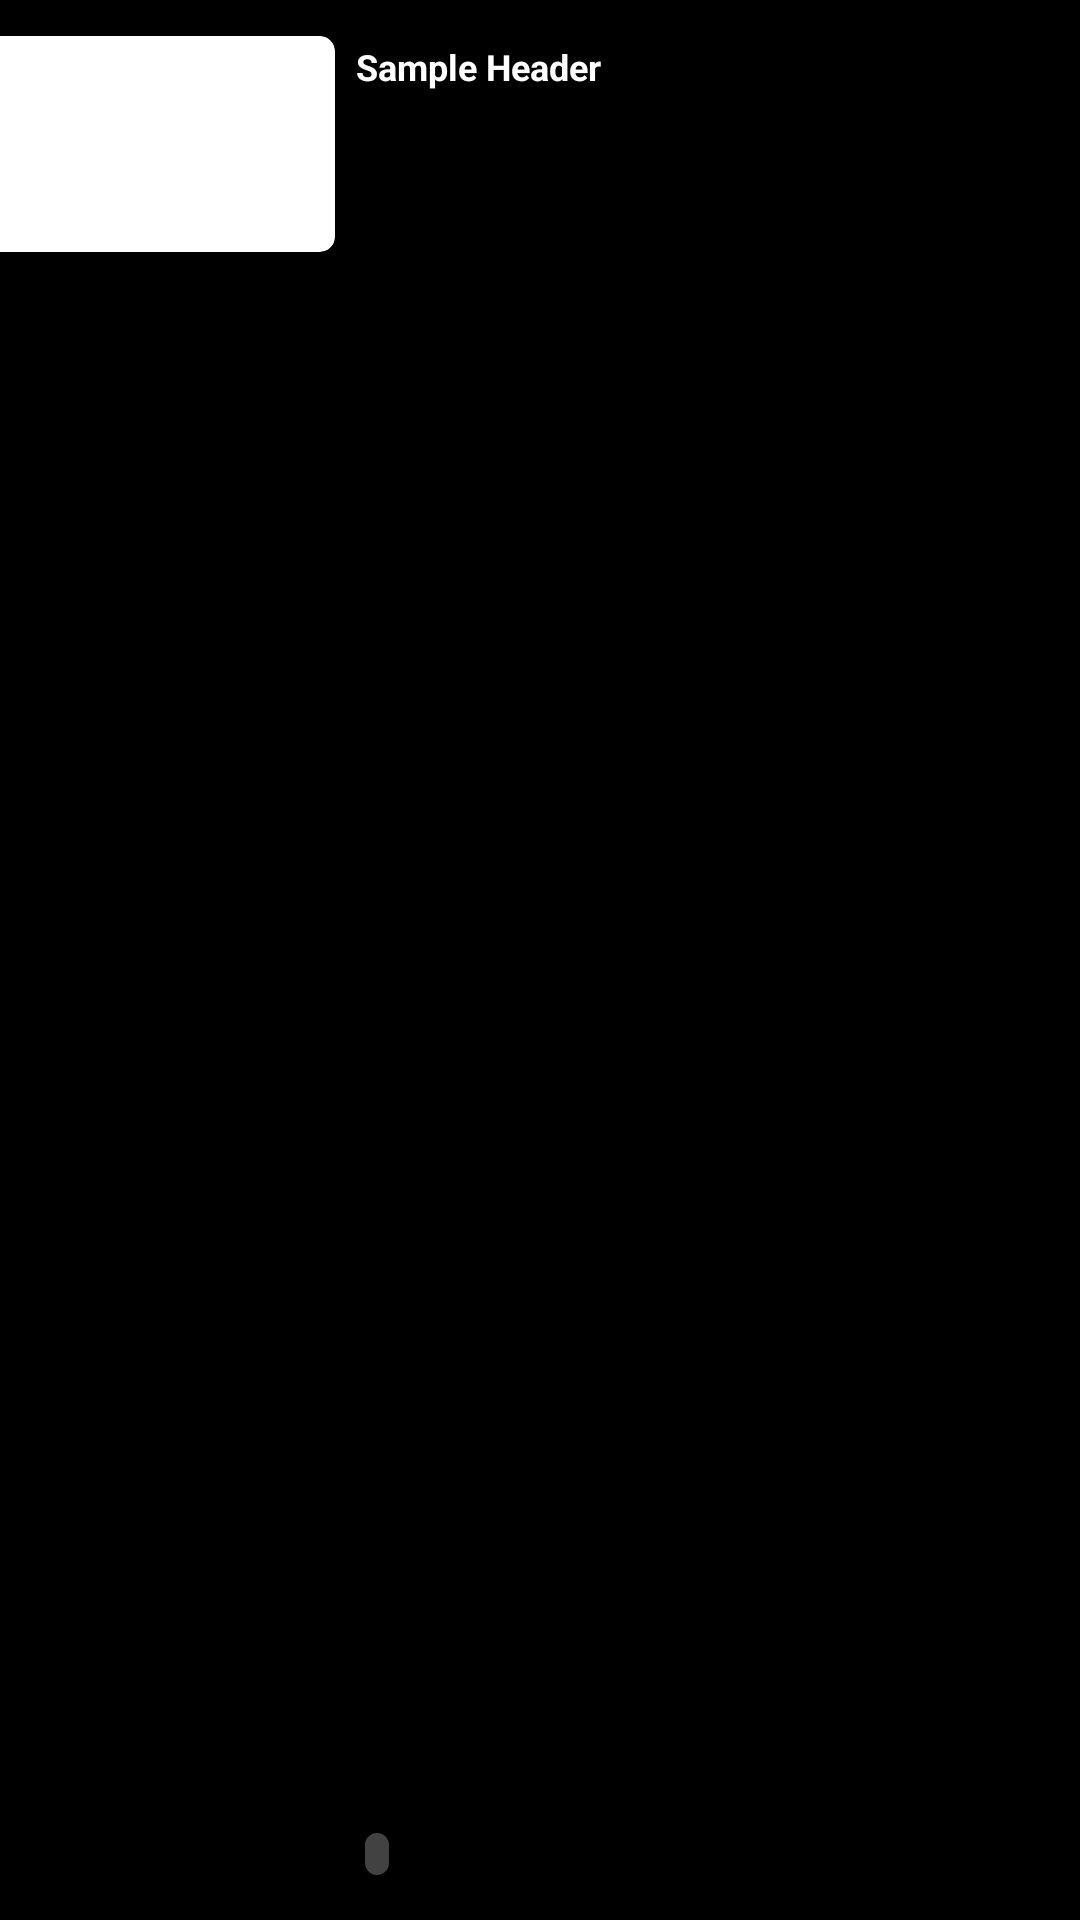

Android layout source for this screen:
<!-- AndroidManifest.xml: application theme Theme.ScoreCheckingApp -->
<!-- res/layout/list_news.xml -->
<?xml version="1.0" encoding="utf-8"?>
<androidx.constraintlayout.widget.ConstraintLayout xmlns:android="http://schemas.android.com/apk/res/android"
    xmlns:app="http://schemas.android.com/apk/res-auto"
    xmlns:tools="http://schemas.android.com/tools"
    android:layout_width="match_parent"
    android:layout_height="wrap_content"
    android:background="@color/black"
    android:paddingBottom="10sp">


    <TextView
        android:id="@+id/news_header_text"
        android:layout_width="270dp"
        android:layout_height="wrap_content"
        android:layout_marginTop="12dp"
        android:padding="2sp"
        android:text="Sample Header"
        android:textColor="@color/white"
        android:textSize="12sp"
        android:layout_marginStart="5sp"
        android:textStyle="bold"
        app:layout_constraintEnd_toEndOf="parent"
        app:layout_constraintStart_toEndOf="@+id/image_card_view"
        app:layout_constraintTop_toTopOf="parent" />


    <TextView
        android:id="@+id/news_type_text"
        android:layout_width="wrap_content"
        android:layout_height="wrap_content"
        android:layout_marginStart="10sp"
        android:layout_marginBottom="5sp"
        android:background="@drawable/news_sports_shape"
        android:paddingStart="4sp"
        android:paddingTop="1sp"
        android:paddingEnd="4sp"
        android:paddingBottom="2sp"
        android:textColor="@color/white"
        android:textSize="8sp"
        app:layout_constraintBottom_toBottomOf="parent"
        app:layout_constraintStart_toEndOf="@id/image_card_view"
        tools:text="sports" />

    <androidx.cardview.widget.CardView
        android:id="@+id/image_card_view"
        android:layout_width="wrap_content"
        android:layout_height="wrap_content"
        android:layout_marginStart="10sp"
        app:cardCornerRadius="5sp"
        android:layout_marginTop="12dp"
        app:layout_constraintEnd_toStartOf="@+id/news_header_text"
        app:layout_constraintStart_toStartOf="parent"
        app:layout_constraintTop_toTopOf="parent">

        <ImageView
            android:id="@+id/news_image"
            android:layout_width="128sp"
            android:layout_height= "72sp"
            tools:src="@drawable/bruno_fernandes_bam1p2pd2ezt15a1tei6tkffk" />
    </androidx.cardview.widget.CardView>
</androidx.constraintlayout.widget.ConstraintLayout>
<!-- resources referenced by this layout -->
<resources>
  <color name="black">#FF000000</color>
  <color name="white">#FFFFFFFF</color>
  <!-- drawable bruno_fernandes_bam1p2pd2ezt15a1tei6tkffk: jpg bitmap (drawable, 29073 bytes) -->
  <!-- drawable news_sports_shape (drawable) -->
  <?xml version="1.0" encoding="utf-8"?>
  <shape xmlns:android="http://schemas.android.com/apk/res/android">
      <corners
          android:radius="4sp"/>
      <solid
          android:color="@color/light_black"/>
  </shape>
  <style name="Theme.ScoreCheckingApp" parent="Theme.MaterialComponents.DayNight.NoActionBar">
          
          <item name="colorPrimary">@color/orange</item>
          <item name="colorPrimaryVariant">@color/black</item>
          <item name="colorOnPrimary">@color/orange</item>
          
          <item name="colorSecondary">@color/teal_200</item>
          <item name="colorSecondaryVariant">@color/teal_700</item>
          <item name="colorOnSecondary">@color/black</item>
          
          <item name="android:statusBarColor">?attr/colorPrimaryVariant</item>
          
      </style>
  <color name="light_black">#424242</color>
  <color name="orange">#FF5722</color>
  <color name="teal_200">#FF03DAC5</color>
  <color name="teal_700">#FF018786</color>
</resources>
